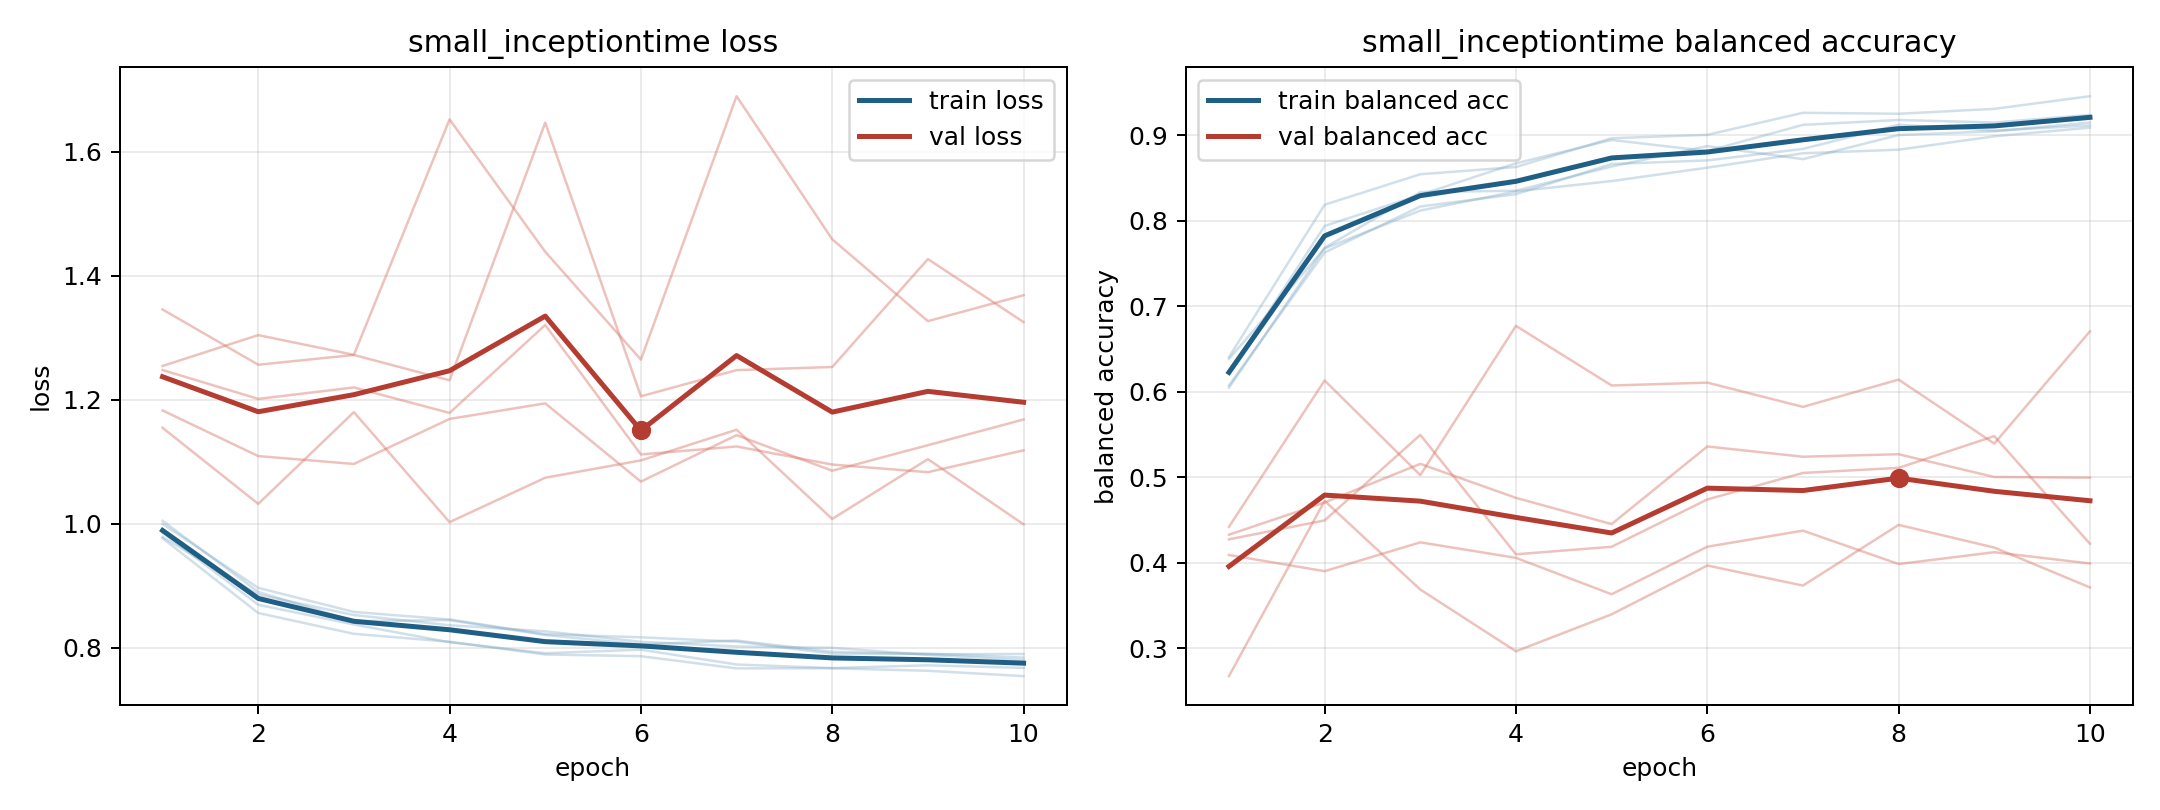

The table this chart was drawn from, first rows:
model, fold, epoch, train_loss, train_balanced_accuracy, val_loss, val_balanced_accuracy
small_inceptiontime, 1, 1, 0.9859, 0.622, 1.346, 0.4327
small_inceptiontime, 1, 2, 0.8694, 0.7937, 1.257, 0.4703
small_inceptiontime, 1, 3, 0.8376, 0.8301, 1.272, 0.5155
small_inceptiontime, 1, 4, 0.809, 0.8669, 1.232, 0.4757
small_inceptiontime, 1, 5, 0.7912, 0.8943, 1.647, 0.4451
small_inceptiontime, 1, 6, 0.797, 0.8813, 1.206, 0.5358
small_inceptiontime, 1, 7, 0.773, 0.9119, 1.248, 0.5238
small_inceptiontime, 1, 8, 0.7673, 0.9176, 1.253, 0.5267
small_inceptiontime, 1, 9, 0.7717, 0.9147, 1.427, 0.5001
small_inceptiontime, 1, 10, 0.7676, 0.9235, 1.325, 0.4994
small_inceptiontime, 2, 1, 1.005, 0.6046, 1.183, 0.4272
small_inceptiontime, 2, 2, 0.8901, 0.7682, 1.109, 0.4494
small_inceptiontime, 2, 3, 0.843, 0.8333, 1.097, 0.5494
small_inceptiontime, 2, 4, 0.8446, 0.8349, 1.169, 0.4097
small_inceptiontime, 2, 5, 0.8206, 0.8632, 1.194, 0.4185
small_inceptiontime, 2, 6, 0.8055, 0.8871, 1.068, 0.4739
small_inceptiontime, 2, 7, 0.8117, 0.8718, 1.143, 0.5049
small_inceptiontime, 2, 8, 0.7936, 0.9, 1.086, 0.5108
small_inceptiontime, 2, 9, 0.7896, 0.9044, 1.127, 0.5479
small_inceptiontime, 2, 10, 0.79, 0.9146, 1.168, 0.422
small_inceptiontime, 3, 1, 0.9768, 0.6403, 1.255, 0.4089
small_inceptiontime, 3, 2, 0.8561, 0.8185, 1.304, 0.39
small_inceptiontime, 3, 3, 0.8225, 0.8542, 1.273, 0.4237
small_inceptiontime, 3, 4, 0.8097, 0.8626, 1.652, 0.4056
small_inceptiontime, 3, 5, 0.7892, 0.8963, 1.439, 0.363
small_inceptiontime, 3, 6, 0.7864, 0.9002, 1.265, 0.4186
small_inceptiontime, 3, 7, 0.7668, 0.926, 1.69, 0.4374
small_inceptiontime, 3, 8, 0.767, 0.9249, 1.459, 0.3983
small_inceptiontime, 3, 9, 0.7629, 0.9306, 1.327, 0.4122
small_inceptiontime, 3, 10, 0.7543, 0.9454, 1.369, 0.399
small_inceptiontime, 4, 1, 0.9998, 0.6072, 1.155, 0.4418
small_inceptiontime, 4, 2, 0.8967, 0.7627, 1.032, 0.613
small_inceptiontime, 4, 3, 0.8578, 0.8165, 1.18, 0.5023
small_inceptiontime, 4, 4, 0.8457, 0.8308, 1.003, 0.6769
small_inceptiontime, 4, 5, 0.8219, 0.8662, 1.074, 0.6071
small_inceptiontime, 4, 6, 0.8169, 0.8704, 1.102, 0.6105
small_inceptiontime, 4, 7, 0.81, 0.8838, 1.152, 0.5821
small_inceptiontime, 4, 8, 0.7905, 0.912, 1.008, 0.614
small_inceptiontime, 4, 9, 0.7906, 0.9052, 1.104, 0.5392
small_inceptiontime, 4, 10, 0.7841, 0.9113, 0.9992, 0.6704
small_inceptiontime, 5, 1, 0.9788, 0.6382, 1.248, 0.2673
small_inceptiontime, 5, 2, 0.8857, 0.7674, 1.202, 0.4722
small_inceptiontime, 5, 3, 0.8528, 0.8117, 1.22, 0.3685
small_inceptiontime, 5, 4, 0.8364, 0.8341, 1.179, 0.2963
small_inceptiontime, 5, 5, 0.8266, 0.8462, 1.321, 0.3395
small_inceptiontime, 5, 6, 0.8096, 0.8619, 1.112, 0.3966
small_inceptiontime, 5, 7, 0.8022, 0.8787, 1.125, 0.3731
small_inceptiontime, 5, 8, 0.7999, 0.8829, 1.096, 0.4441
small_inceptiontime, 5, 9, 0.7885, 0.8985, 1.083, 0.4176
small_inceptiontime, 5, 10, 0.7801, 0.9087, 1.119, 0.371
